Image classification data set "data" (OmarPelcastre/IA.FINAL on GitHub). Class labels (6): alfil, caballo, dama, peon, rey, torre.

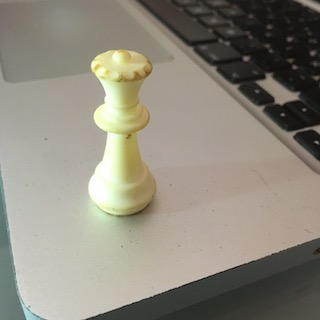
Label: dama

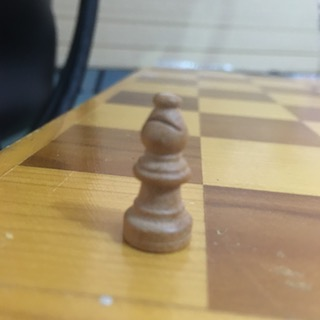
Label: alfil

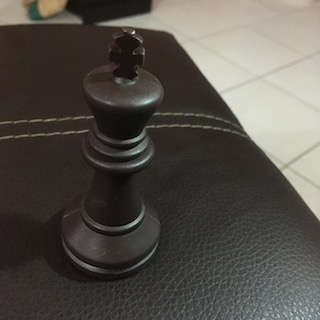
Label: rey

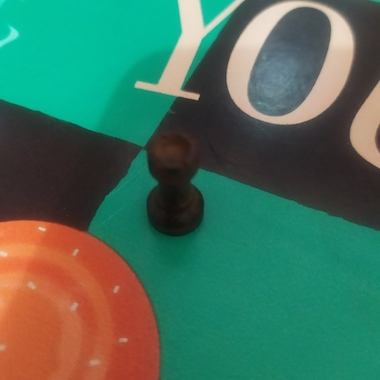
Label: torre

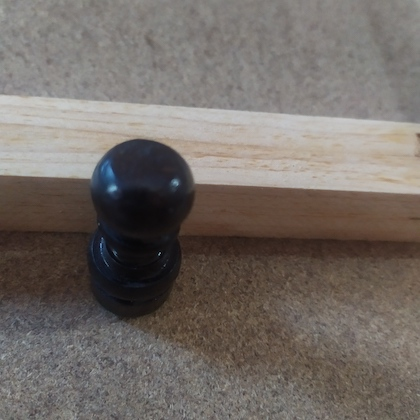
Label: peon

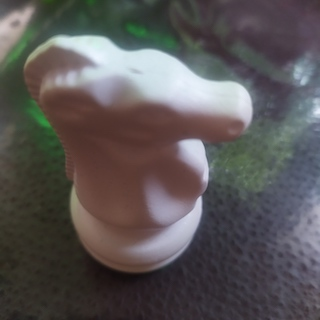
Label: caballo
